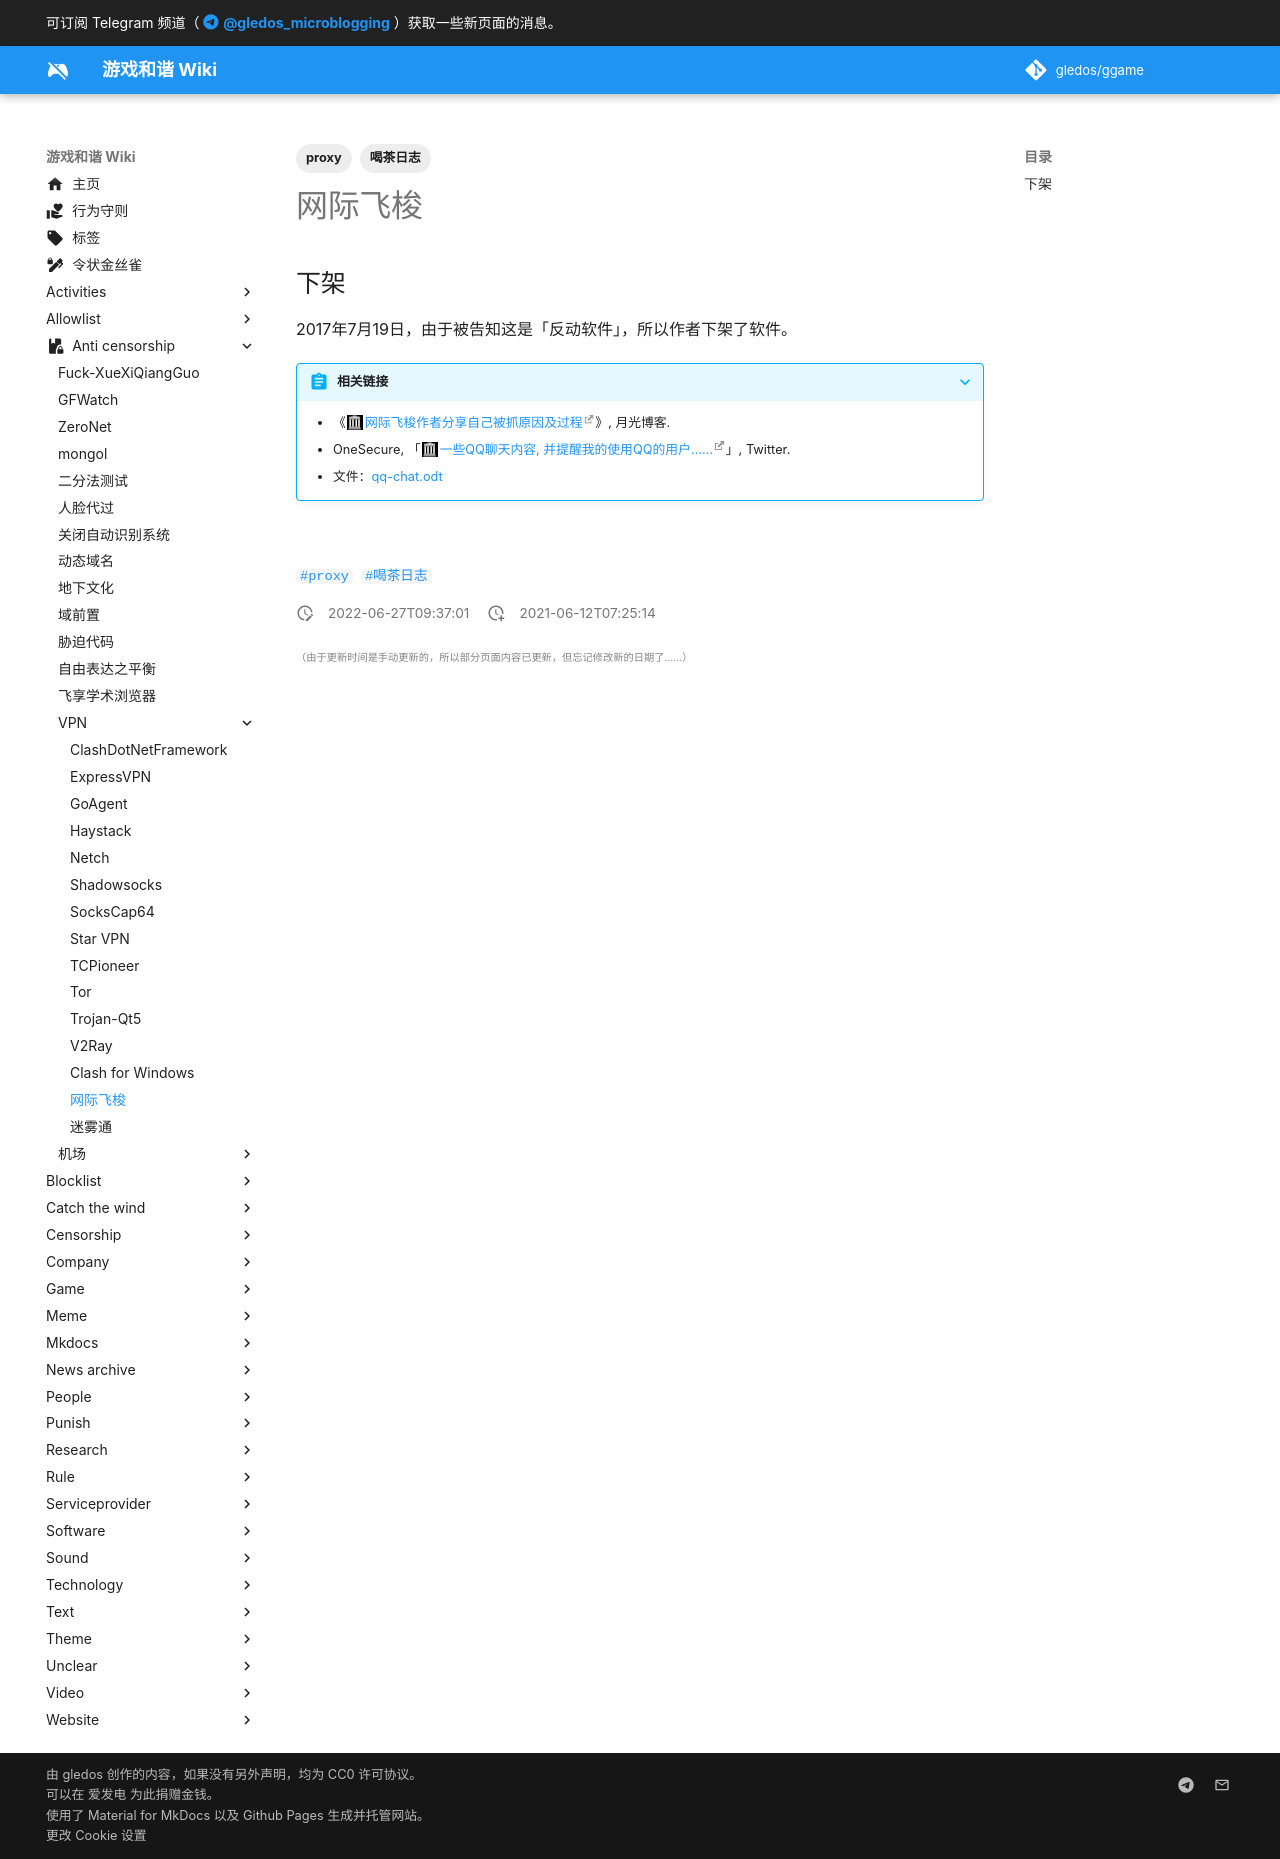

repository: gledos/ggame · page: anti-censorship/VPN/网际飞梭.html · generator: mkdocs

---
title: 网际飞梭
description: 自建加密隧道的 IOS 客户端，支持 Shadowsocks 与 GFW.Press
published: true
date: "2022-06-27T09:37:01"
tags:
- proxy
- 喝茶日志
editor: markdown
dateCreated: "2021-06-12T07:25:14"
---

## 下架

2017年7月19日，由于被告知这是「反动软件」，所以作者下架了软件。

> [!abstract]+ 相关链接
>
> +   《[网际飞梭作者分享自己被抓原因及过程](https://web.archive.org/web/20170721043616/http://www.williamlong.info/archives/5040.html)》, 月光博客.
> +   OneSecure, 「[一些QQ聊天内容, 并提醒我的使用QQ的用户……](https://web.archive.org/web/20210612072716/https://twitter.com/OneSecureApp/status/887539552147062784)」, Twitter.
> +   文件：[qq-chat.odt](/src/网际飞梭/qq-chat.odt)
